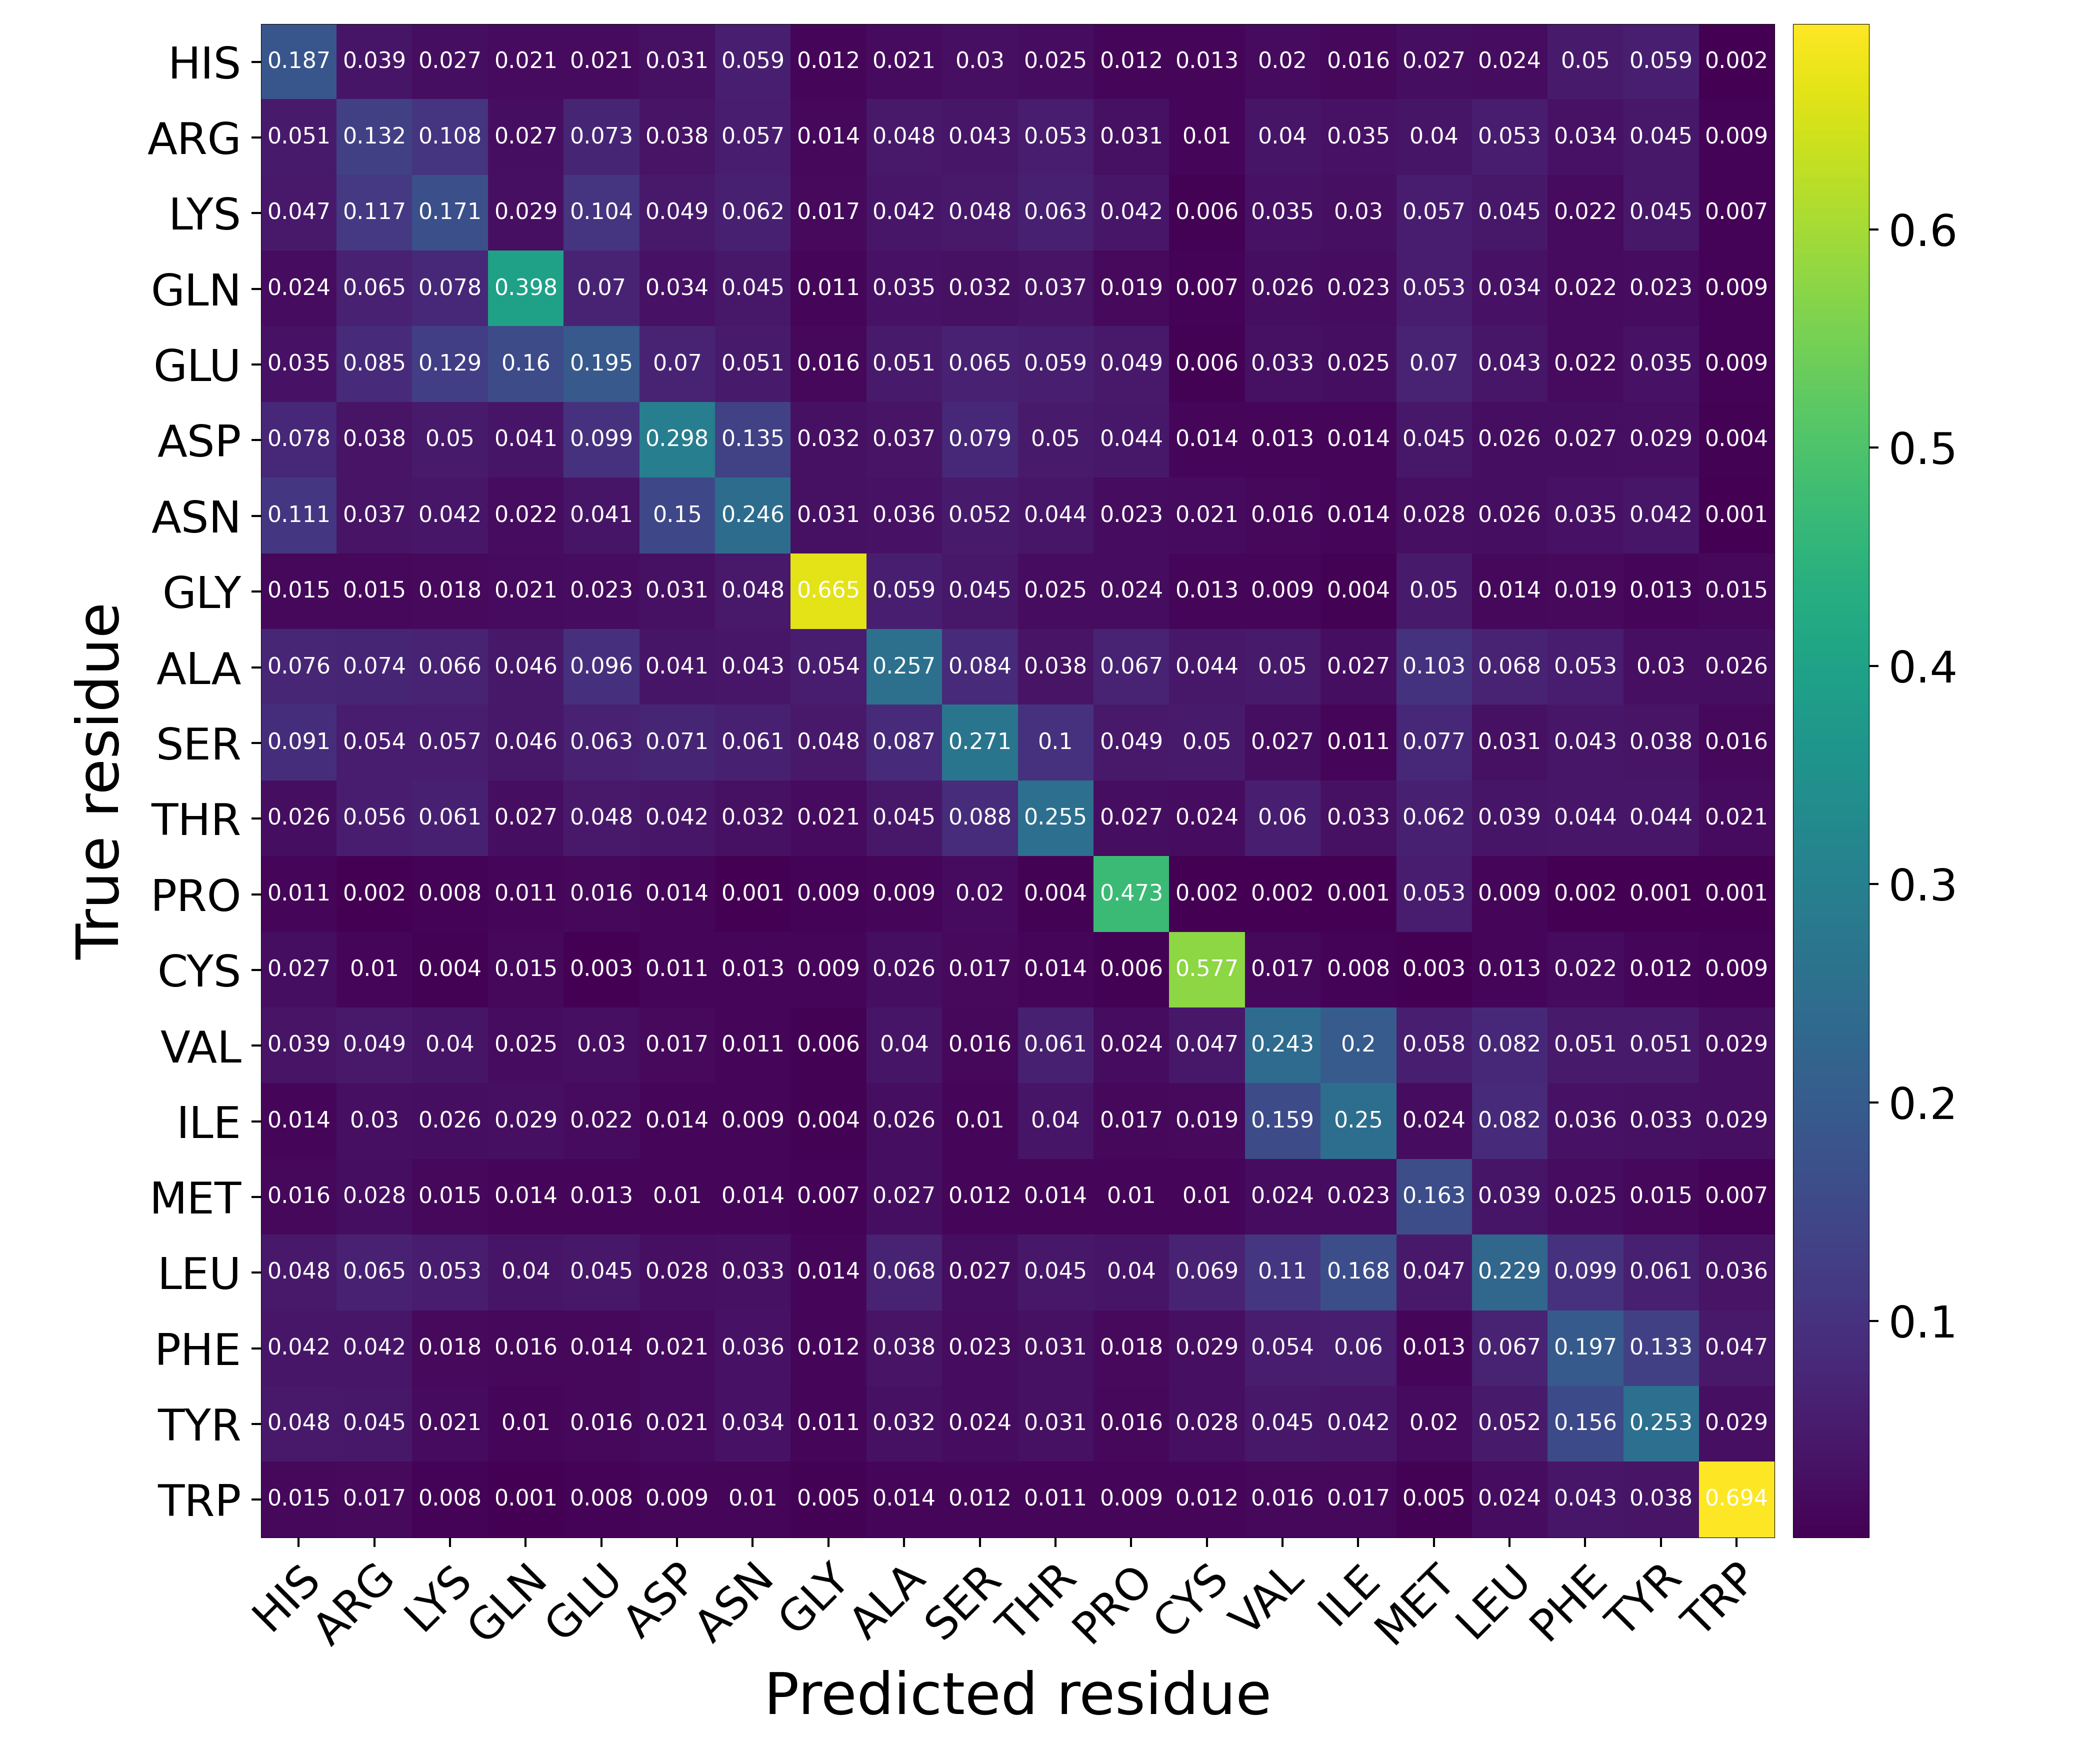

The file beside this chart, header and first rows:
Predicted residue, True residue, Value
HIS, HIS, 0.1872
HIS, ARG, 0.03948
HIS, LYS, 0.02739
HIS, GLN, 0.0212
HIS, GLU, 0.02056
HIS, ASP, 0.03144
HIS, ASN, 0.05857
HIS, GLY, 0.01158
HIS, ALA, 0.02092
HIS, SER, 0.03021
HIS, THR, 0.02482
HIS, PRO, 0.01249
HIS, CYS, 0.01255
HIS, VAL, 0.02026
HIS, ILE, 0.01606
HIS, MET, 0.02735
HIS, LEU, 0.02399
HIS, PHE, 0.0497
HIS, TYR, 0.05917
HIS, TRP, 0.002488
ARG, HIS, 0.05134
ARG, ARG, 0.1319
ARG, LYS, 0.1081
ARG, GLN, 0.02743
ARG, GLU, 0.07284
ARG, ASP, 0.03775
ARG, ASN, 0.05685
ARG, GLY, 0.01446
ARG, ALA, 0.04841
ARG, SER, 0.04296
ARG, THR, 0.05269
ARG, PRO, 0.03069
ARG, CYS, 0.01016
ARG, VAL, 0.04041
ARG, ILE, 0.03489
ARG, MET, 0.04
ARG, LEU, 0.05331
ARG, PHE, 0.03362
ARG, TYR, 0.0452
ARG, TRP, 0.008706
LYS, HIS, 0.04706
LYS, ARG, 0.1171
LYS, LYS, 0.1711
LYS, GLN, 0.02868
LYS, GLU, 0.1037
LYS, ASP, 0.04879
LYS, ASN, 0.06244
LYS, GLY, 0.01734
LYS, ALA, 0.04182
LYS, SER, 0.04759
LYS, THR, 0.06292
LYS, PRO, 0.04212
LYS, CYS, 0.005977
LYS, VAL, 0.03495
LYS, ILE, 0.03003
LYS, MET, 0.05673
LYS, LEU, 0.04541
LYS, PHE, 0.02199
LYS, TYR, 0.0445
LYS, TRP, 0.007463
... 340 more rows
